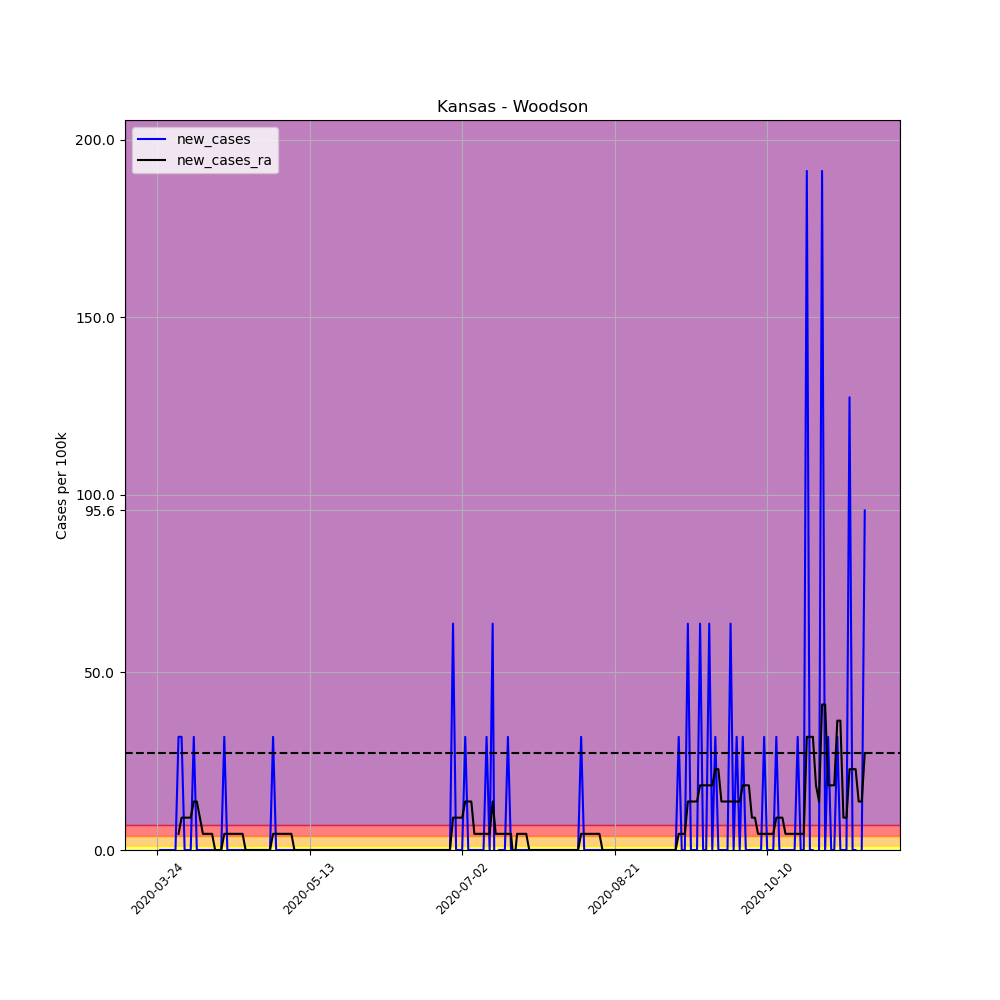

Source data for this figure (header and first rows):
, date, county, state, fips, cases, deaths, COUNTY, STNAME, CTYNAME, POPESTIMATE2019, per_100k, per_100k_ra, new_cases, new_cases_ra
302429, 2020-03-24, Woodson, Kansas, 20207, 1, 0, 207, Kansas, Woodson, 3138, 31.87, , , 
302430, 2020-03-25, Woodson, Kansas, 20207, 1, 0, 207, Kansas, Woodson, 3138, 31.87, , 0.0, 
302431, 2020-03-26, Woodson, Kansas, 20207, 1, 0, 207, Kansas, Woodson, 3138, 31.87, , 0.0, 
302432, 2020-03-27, Woodson, Kansas, 20207, 1, 0, 207, Kansas, Woodson, 3138, 31.87, , 0.0, 
302433, 2020-03-28, Woodson, Kansas, 20207, 1, 0, 207, Kansas, Woodson, 3138, 31.87, , 0.0, 
302434, 2020-03-29, Woodson, Kansas, 20207, 1, 0, 207, Kansas, Woodson, 3138, 31.87, , 0.0, 
302435, 2020-03-30, Woodson, Kansas, 20207, 1, 0, 207, Kansas, Woodson, 3138, 31.87, 31.87, 0.0, 
302436, 2020-03-31, Woodson, Kansas, 20207, 2, 0, 207, Kansas, Woodson, 3138, 63.73, 36.42, 31.87, 4.552
302437, 2020-04-01, Woodson, Kansas, 20207, 3, 0, 207, Kansas, Woodson, 3138, 95.6, 45.52, 31.87, 9.105
302438, 2020-04-02, Woodson, Kansas, 20207, 3, 0, 207, Kansas, Woodson, 3138, 95.6, 54.63, 0.0, 9.105
302439, 2020-04-03, Woodson, Kansas, 20207, 3, 0, 207, Kansas, Woodson, 3138, 95.6, 63.73, 0.0, 9.105
302440, 2020-04-04, Woodson, Kansas, 20207, 3, 0, 207, Kansas, Woodson, 3138, 95.6, 72.84, 0.0, 9.105
302441, 2020-04-05, Woodson, Kansas, 20207, 4, 0, 207, Kansas, Woodson, 3138, 127.5, 86.5, 31.87, 13.66
302442, 2020-04-06, Woodson, Kansas, 20207, 4, 0, 207, Kansas, Woodson, 3138, 127.5, 100.2, 0.0, 13.66
302443, 2020-04-07, Woodson, Kansas, 20207, 4, 0, 207, Kansas, Woodson, 3138, 127.5, 109.3, 0.0, 9.105
302444, 2020-04-08, Woodson, Kansas, 20207, 4, 0, 207, Kansas, Woodson, 3138, 127.5, 113.8, 0.0, 4.552
302445, 2020-04-09, Woodson, Kansas, 20207, 4, 0, 207, Kansas, Woodson, 3138, 127.5, 118.4, 0.0, 4.552
302446, 2020-04-10, Woodson, Kansas, 20207, 4, 0, 207, Kansas, Woodson, 3138, 127.5, 122.9, 0.0, 4.552
302447, 2020-04-11, Woodson, Kansas, 20207, 4, 0, 207, Kansas, Woodson, 3138, 127.5, 127.5, 0.0, 4.552
302448, 2020-04-12, Woodson, Kansas, 20207, 4, 0, 207, Kansas, Woodson, 3138, 127.5, 127.5, 0.0, 0.0
302449, 2020-04-13, Woodson, Kansas, 20207, 4, 0, 207, Kansas, Woodson, 3138, 127.5, 127.5, 0.0, 0.0
302450, 2020-04-14, Woodson, Kansas, 20207, 4, 0, 207, Kansas, Woodson, 3138, 127.5, 127.5, 0.0, 0.0
302451, 2020-04-15, Woodson, Kansas, 20207, 5, 0, 207, Kansas, Woodson, 3138, 159.3, 132, 31.87, 4.552
302452, 2020-04-16, Woodson, Kansas, 20207, 5, 0, 207, Kansas, Woodson, 3138, 159.3, 136.6, 0.0, 4.552
302453, 2020-04-17, Woodson, Kansas, 20207, 5, 0, 207, Kansas, Woodson, 3138, 159.3, 141.1, 0.0, 4.552
302454, 2020-04-18, Woodson, Kansas, 20207, 5, 0, 207, Kansas, Woodson, 3138, 159.3, 145.7, 0.0, 4.552
302455, 2020-04-19, Woodson, Kansas, 20207, 5, 0, 207, Kansas, Woodson, 3138, 159.3, 150.2, 0.0, 4.552
302456, 2020-04-20, Woodson, Kansas, 20207, 5, 0, 207, Kansas, Woodson, 3138, 159.3, 154.8, 0.0, 4.552
302457, 2020-04-21, Woodson, Kansas, 20207, 5, 0, 207, Kansas, Woodson, 3138, 159.3, 159.3, 0.0, 4.552
302458, 2020-04-22, Woodson, Kansas, 20207, 5, 0, 207, Kansas, Woodson, 3138, 159.3, 159.3, 0.0, 0.0
302459, 2020-04-23, Woodson, Kansas, 20207, 5, 0, 207, Kansas, Woodson, 3138, 159.3, 159.3, 0.0, 0.0
302460, 2020-04-24, Woodson, Kansas, 20207, 5, 0, 207, Kansas, Woodson, 3138, 159.3, 159.3, 0.0, 0.0
302461, 2020-04-25, Woodson, Kansas, 20207, 5, 0, 207, Kansas, Woodson, 3138, 159.3, 159.3, 0.0, 0.0
302462, 2020-04-26, Woodson, Kansas, 20207, 5, 0, 207, Kansas, Woodson, 3138, 159.3, 159.3, 0.0, 0.0
302463, 2020-04-27, Woodson, Kansas, 20207, 5, 0, 207, Kansas, Woodson, 3138, 159.3, 159.3, 0.0, 0.0
302464, 2020-04-28, Woodson, Kansas, 20207, 5, 0, 207, Kansas, Woodson, 3138, 159.3, 159.3, 0.0, 0.0
302465, 2020-04-29, Woodson, Kansas, 20207, 5, 0, 207, Kansas, Woodson, 3138, 159.3, 159.3, 0.0, 0.0
302466, 2020-04-30, Woodson, Kansas, 20207, 5, 0, 207, Kansas, Woodson, 3138, 159.3, 159.3, 0.0, 0.0
302467, 2020-05-01, Woodson, Kansas, 20207, 6, 0, 207, Kansas, Woodson, 3138, 191.2, 163.9, 31.87, 4.552
302468, 2020-05-02, Woodson, Kansas, 20207, 6, 0, 207, Kansas, Woodson, 3138, 191.2, 168.4, 0.0, 4.552
302469, 2020-05-03, Woodson, Kansas, 20207, 6, 0, 207, Kansas, Woodson, 3138, 191.2, 173, 0.0, 4.552
302470, 2020-05-04, Woodson, Kansas, 20207, 6, 0, 207, Kansas, Woodson, 3138, 191.2, 177.5, 0.0, 4.552
302471, 2020-05-05, Woodson, Kansas, 20207, 6, 0, 207, Kansas, Woodson, 3138, 191.2, 182.1, 0.0, 4.552
302472, 2020-05-06, Woodson, Kansas, 20207, 6, 0, 207, Kansas, Woodson, 3138, 191.2, 186.7, 0.0, 4.552
302473, 2020-05-07, Woodson, Kansas, 20207, 6, 0, 207, Kansas, Woodson, 3138, 191.2, 191.2, 0.0, 4.552
302474, 2020-05-08, Woodson, Kansas, 20207, 6, 0, 207, Kansas, Woodson, 3138, 191.2, 191.2, 0.0, 0.0
302475, 2020-05-09, Woodson, Kansas, 20207, 6, 0, 207, Kansas, Woodson, 3138, 191.2, 191.2, 0.0, 0.0
302476, 2020-05-10, Woodson, Kansas, 20207, 6, 0, 207, Kansas, Woodson, 3138, 191.2, 191.2, 0.0, 0.0
302477, 2020-05-11, Woodson, Kansas, 20207, 6, 0, 207, Kansas, Woodson, 3138, 191.2, 191.2, 0.0, 0.0
302478, 2020-05-12, Woodson, Kansas, 20207, 6, 0, 207, Kansas, Woodson, 3138, 191.2, 191.2, 0.0, 0.0
302479, 2020-05-13, Woodson, Kansas, 20207, 6, 0, 207, Kansas, Woodson, 3138, 191.2, 191.2, 0.0, 0.0
302480, 2020-05-14, Woodson, Kansas, 20207, 6, 0, 207, Kansas, Woodson, 3138, 191.2, 191.2, 0.0, 0.0
302481, 2020-05-15, Woodson, Kansas, 20207, 6, 0, 207, Kansas, Woodson, 3138, 191.2, 191.2, 0.0, 0.0
302482, 2020-05-16, Woodson, Kansas, 20207, 6, 0, 207, Kansas, Woodson, 3138, 191.2, 191.2, 0.0, 0.0
302483, 2020-05-17, Woodson, Kansas, 20207, 6, 0, 207, Kansas, Woodson, 3138, 191.2, 191.2, 0.0, 0.0
302484, 2020-05-18, Woodson, Kansas, 20207, 6, 0, 207, Kansas, Woodson, 3138, 191.2, 191.2, 0.0, 0.0
302485, 2020-05-19, Woodson, Kansas, 20207, 6, 0, 207, Kansas, Woodson, 3138, 191.2, 191.2, 0.0, 0.0
302486, 2020-05-20, Woodson, Kansas, 20207, 6, 0, 207, Kansas, Woodson, 3138, 191.2, 191.2, 0.0, 0.0
302487, 2020-05-21, Woodson, Kansas, 20207, 6, 0, 207, Kansas, Woodson, 3138, 191.2, 191.2, 0.0, 0.0
302488, 2020-05-22, Woodson, Kansas, 20207, 6, 0, 207, Kansas, Woodson, 3138, 191.2, 191.2, 0.0, 0.0
... 173 more rows
